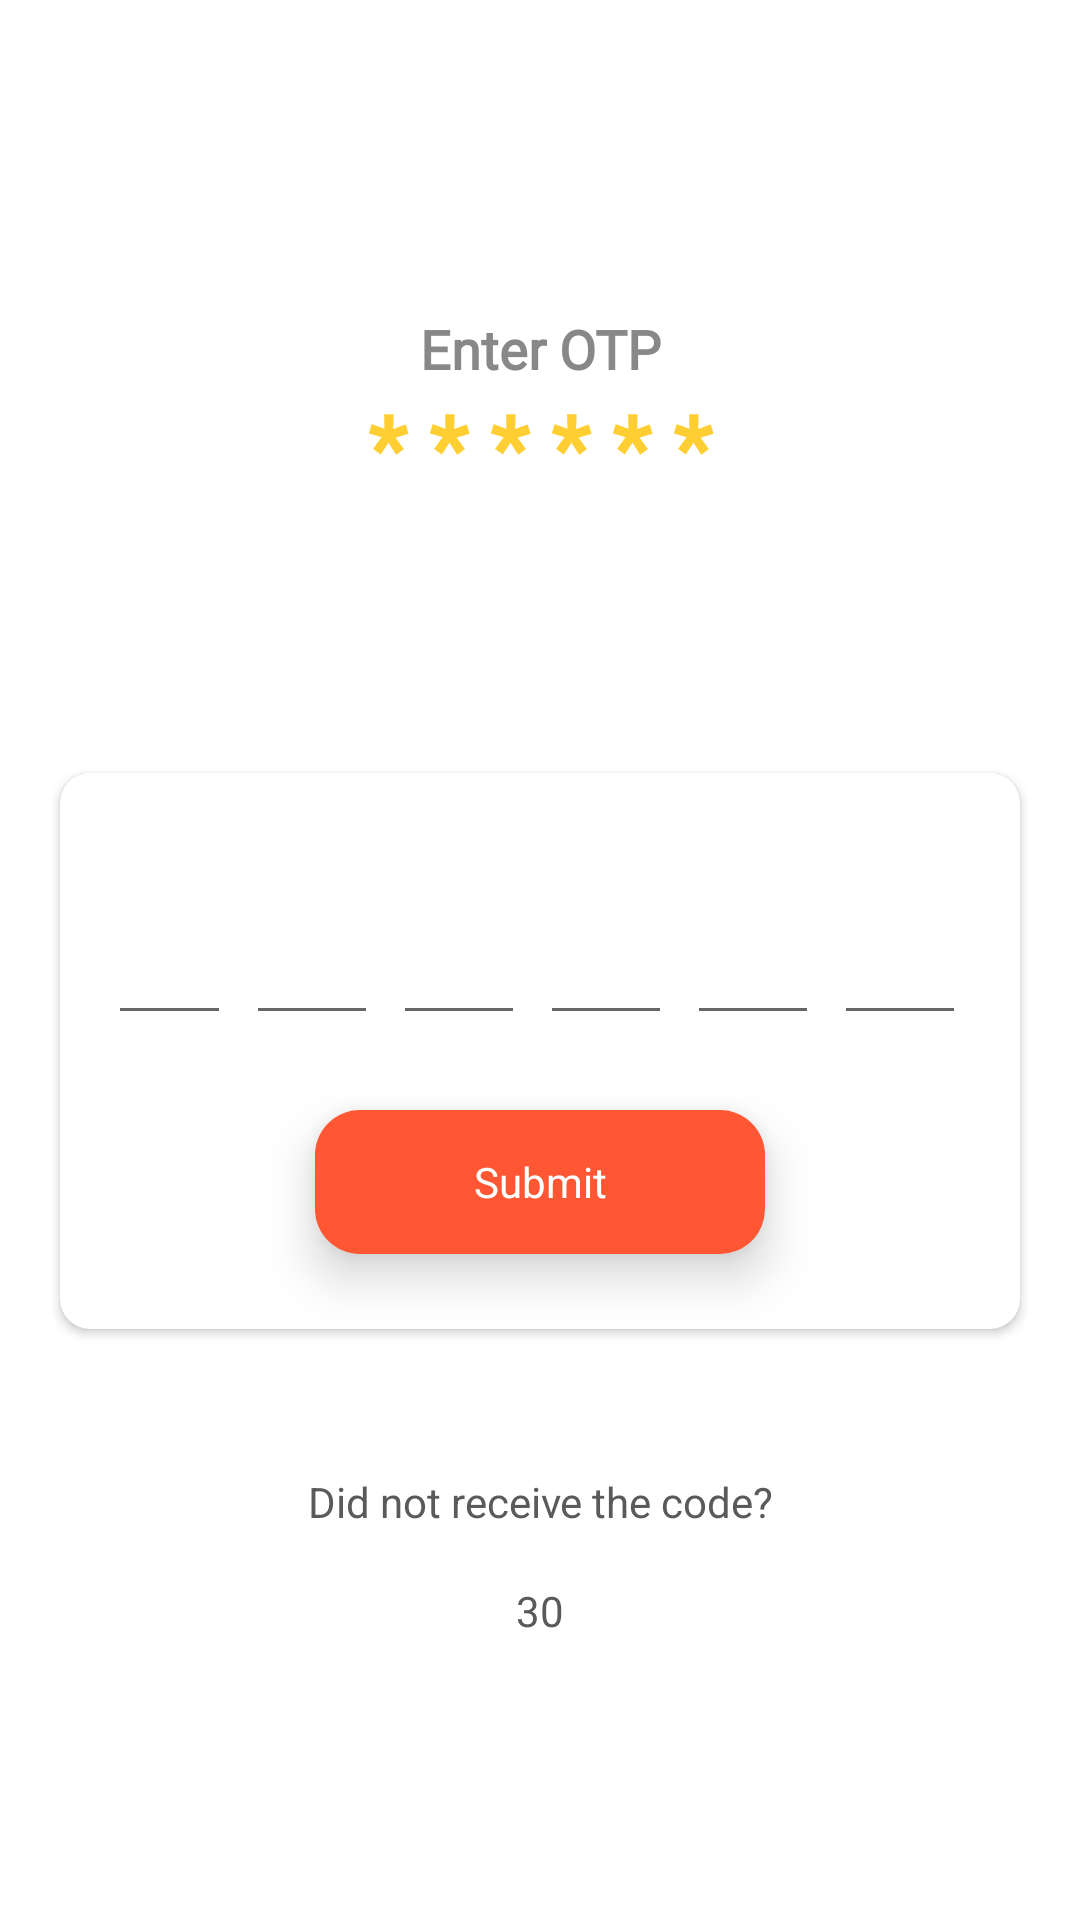

Here is an Android app screen rendered from its layout file. Give the layout XML and the strings, colors and styles it references.
<!-- AndroidManifest.xml: application theme AppTheme -->
<!-- res/layout/activity_otp.xml -->
<?xml version="1.0" encoding="utf-8"?>

<ScrollView xmlns:android="http://schemas.android.com/apk/res/android"
    xmlns:app="http://schemas.android.com/apk/res-auto"
    android:layout_width="match_parent"
    android:layout_height="match_parent"
    android:background="@color/colorWhite">

    <LinearLayout
        android:layout_width="match_parent"
        android:layout_height="wrap_content"
        android:layout_gravity="center"
        android:gravity="center"
        android:orientation="vertical">

        <ImageView
            android:layout_width="wrap_content"
            android:layout_height="wrap_content"
            android:src="@drawable/ic_otp_top" />

        <View
            android:layout_width="match_parent"
            android:layout_height="25dp" />

        <TextView
            android:layout_width="match_parent"
            android:layout_height="wrap_content"
            android:fontFamily="@font/coresans_cr_medium"
            android:gravity="center"
            android:text="Enter OTP"
            android:textColor="@color/colorGrey1"
            android:textSize="18dp"
            android:textStyle="bold" />

        <TextView
            android:layout_width="match_parent"
            android:layout_height="wrap_content"
            android:fontFamily="@font/coresans_cr_medium"
            android:gravity="center"
            android:text="* * * * * *"
            android:textColor="@color/colorPrimary"
            android:textSize="30dp"
            android:textStyle="bold" />

        <View
            android:layout_width="match_parent"
            android:layout_height="20dp" />

        <TextView
            android:id="@+id/txt_mob"
            android:layout_width="match_parent"
            android:layout_height="wrap_content"
            android:layout_marginTop="5dp"
            android:fontFamily="@font/coresans_cr_medium"
            android:gravity="center"
            android:text=""
            android:textColor="@color/colorGrey2" />

        <View
            android:layout_width="match_parent"
            android:layout_height="25dp" />

        <androidx.cardview.widget.CardView
            android:layout_width="match_parent"
            android:layout_height="wrap_content"
            android:layout_margin="20dp"
            app:cardCornerRadius="10dp">

            <LinearLayout
                android:layout_width="match_parent"
                android:layout_height="wrap_content"
                android:layout_marginLeft="20dp"
                android:layout_marginTop="20dp"
                android:layout_marginRight="20dp"
                android:orientation="vertical">

                <LinearLayout
                    android:layout_width="match_parent"
                    android:layout_height="wrap_content"
                    android:gravity="center"
                    android:orientation="horizontal">

                    <com.google.android.material.textfield.TextInputLayout
                        android:layout_width="44dp"
                        android:layout_height="wrap_content"
                        android:layout_marginTop="10dp"
                        android:layout_marginRight="5dp"
                        android:textColorHint="@color/colorGrey"
                        android:visibility="visible">

                        <com.google.android.material.textfield.TextInputEditText
                            android:id="@+id/ed_otp1"
                            android:layout_width="match_parent"
                            android:layout_height="wrap_content"
                            android:inputType="number"
                            android:gravity="center"
                            android:maxLength="1"
                            android:textStyle="bold"
                            android:textColor="@color/colorGrey2" />
                    </com.google.android.material.textfield.TextInputLayout>

                    <com.google.android.material.textfield.TextInputLayout
                        android:layout_width="44dp"
                        android:layout_height="wrap_content"
                        android:layout_marginTop="10dp"
                        android:layout_marginRight="5dp"
                        android:textColorHint="@color/colorGrey"
                        android:visibility="visible">

                        <com.google.android.material.textfield.TextInputEditText
                            android:id="@+id/ed_otp2"
                            android:layout_width="match_parent"
                            android:layout_height="wrap_content"
                            android:maxLength="1"
                            android:gravity="center"
                            android:textStyle="bold"
                            android:inputType="number"
                            android:textColor="@color/colorGrey2" />
                    </com.google.android.material.textfield.TextInputLayout>

                    <com.google.android.material.textfield.TextInputLayout
                        android:layout_width="44dp"
                        android:layout_height="wrap_content"
                        android:layout_marginTop="10dp"
                        android:layout_marginRight="5dp"
                        android:textColorHint="@color/colorGrey"
                        android:visibility="visible">

                        <com.google.android.material.textfield.TextInputEditText
                            android:id="@+id/ed_otp3"
                            android:layout_width="match_parent"
                            android:maxLength="1"
                            android:layout_height="wrap_content"
                            android:gravity="center"
                            android:textStyle="bold"
                            android:inputType="number"
                            android:textColor="@color/colorGrey2" />
                    </com.google.android.material.textfield.TextInputLayout>

                    <com.google.android.material.textfield.TextInputLayout
                        android:layout_width="44dp"
                        android:layout_height="wrap_content"
                        android:layout_marginTop="10dp"
                        android:layout_marginRight="5dp"
                        android:textColorHint="@color/colorGrey"
                        android:visibility="visible">

                        <com.google.android.material.textfield.TextInputEditText
                            android:id="@+id/ed_otp4"
                            android:layout_width="match_parent"
                            android:layout_height="wrap_content"
                            android:maxLength="1"
                            android:gravity="center"
                            android:textStyle="bold"
                            android:inputType="number"
                            android:textColor="@color/colorGrey2" />
                    </com.google.android.material.textfield.TextInputLayout>
                    <com.google.android.material.textfield.TextInputLayout
                        android:layout_width="44dp"
                        android:layout_height="wrap_content"
                        android:layout_marginTop="10dp"
                        android:layout_marginRight="5dp"
                        android:textColorHint="@color/colorGrey"
                        android:visibility="visible">

                        <com.google.android.material.textfield.TextInputEditText
                            android:id="@+id/ed_otp5"
                            android:layout_width="match_parent"
                            android:layout_height="wrap_content"
                            android:maxLength="1"
                            android:gravity="center"
                            android:textStyle="bold"
                            android:inputType="number"
                            android:textColor="@color/colorGrey2" />
                    </com.google.android.material.textfield.TextInputLayout>
                    <com.google.android.material.textfield.TextInputLayout
                        android:layout_width="44dp"
                        android:layout_height="wrap_content"
                        android:layout_marginTop="10dp"
                        android:layout_marginRight="5dp"
                        android:textColorHint="@color/colorGrey"
                        android:visibility="visible">

                        <com.google.android.material.textfield.TextInputEditText
                            android:id="@+id/ed_otp6"
                            android:layout_width="match_parent"
                            android:layout_height="wrap_content"
                            android:maxLength="1"
                            android:gravity="center"
                            android:textStyle="bold"
                            android:inputType="number"
                            android:textColor="@color/colorGrey2" />
                    </com.google.android.material.textfield.TextInputLayout>
                </LinearLayout>

                <TextView
                    android:id="@+id/btn_send"
                    android:layout_width="150dp"
                    android:layout_height="48dp"
                    android:layout_gravity="center"
                    android:layout_marginLeft="20dp"
                    android:layout_marginTop="30dp"
                    android:layout_marginRight="20dp"
                    android:background="@drawable/rounded_green2"
                    android:elevation="10dp"
                    android:gravity="center"
                    android:text="Submit"
                    android:textColor="@color/colorWhite" />


                <View
                    android:layout_width="match_parent"
                    android:layout_height="25dp" />
            </LinearLayout>
        </androidx.cardview.widget.CardView>

        <View
            android:layout_width="match_parent"
            android:layout_height="25dp" />

        <TextView
            android:layout_width="match_parent"
            android:layout_height="wrap_content"
            android:layout_gravity="center"
            android:gravity="center"
            android:padding="3dp"
            android:text="Did not receive the code?"
            android:textColor="@color/colorGrey2" />

        <TextView
            android:id="@+id/btn_reenter"
            android:layout_width="match_parent"
            android:layout_height="48dp"
            android:layout_gravity="center"
            android:layout_marginLeft="20dp"
            android:layout_marginRight="20dp"
            android:elevation="10dp"
            android:gravity="center"
            android:visibility="gone"
            android:text="Re-Send"
            android:textColor="@color/colorPrimary" />

        <TextView
            android:id="@+id/btn_timer"
            android:layout_width="match_parent"
            android:layout_height="48dp"
            android:layout_gravity="center"
            android:layout_marginLeft="20dp"
            android:layout_marginRight="20dp"
            android:elevation="10dp"
            android:gravity="center"
            android:text="30"
            android:textColor="@color/colorGrey2" />

    </LinearLayout>


</ScrollView>
<!-- resources referenced by this layout -->
<resources>
  <color name="colorGrey">#CECECE</color>
  <color name="colorGrey1">#888888</color>
  <color name="colorGrey2">#5A5A5A</color>
  <color name="colorPrimary">#ffce33</color>
  <color name="colorWhite">#FFFFFF</color>
  <!-- drawable rounded_green2 (drawable) -->
  <?xml version="1.0" encoding="utf-8"?>
  
  <selector xmlns:android="http://schemas.android.com/apk/res/android">
      <item android:state_pressed="true">
          <shape xmlns:android="http://schemas.android.com/apk/res/android" android:shape="rectangle">
  
              <solid android:color="#D8AF2D" />
  
              <corners android:bottomLeftRadius="15dp" android:bottomRightRadius="15dp" android:topLeftRadius="15dp" android:topRightRadius="15dp" />
  
  
          </shape>
      </item>
      <item android:state_pressed="false">
  
          <shape xmlns:android="http://schemas.android.com/apk/res/android" android:shape="rectangle">
  
              <solid android:color="#FF5733" />
  
              <corners android:bottomLeftRadius="15dp" android:bottomRightRadius="15dp" android:topLeftRadius="15dp" android:topRightRadius="15dp" />
  
  
          </shape>
      </item>
  </selector>
  <style name="AppTheme" parent="Theme.AppCompat.Light.DarkActionBar">
          
          <item name="fontFamily">@font/coresans_cr_regular</item>
          <item name="colorPrimary">@color/colorPrimary</item>
          <item name="colorPrimaryDark">@color/colorPrimaryDark</item>
          <item name="colorAccent">@color/colorAccent</item>
      </style>
  <color name="colorPrimaryDark">#ffce33</color>
  <color name="colorAccent">#ffce33</color>
</resources>
